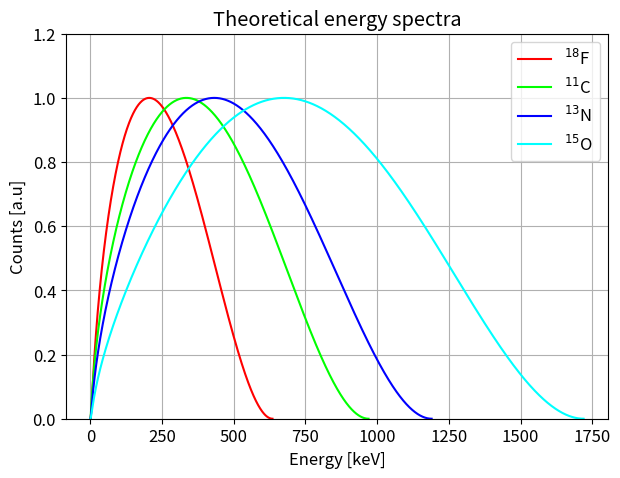

Write Python code to recreate this figure.
import numpy as np
from matplotlib import pyplot as plt


LIGHT_SPEED = 1.


class Particle:
    ''' Class describing a particle'''

    def __init__(self, name, mass, charge, eKin=0):
        ''' Arguments:
            - name of the particle
            - mass [ MeV/c^2 ]
            - charge [ e ]
            - kinetic energy [MeV]
         '''
        self.name = name
        self.mass = mass
        self.charge = charge
        self.eKin = eKin

    def __str__(self):
        message = ' \n'
        message += 'Particle {}: \n'
        message += '- Mass = {} Mev/c^2 \n'
        message += '- Charge = {} e \n'
        message += '- Kinetic energy = {} MeV \n'
        return message.format(self.name, self.mass, self.charge, self.eKin)

    def energy(self):
        return self.eKin + (self.mass * LIGHT_SPEED**2)

    def gamma(self):
        return self.energy() / (self.mass * LIGHT_SPEED ** 2)

    def beta(self):
        return np.sqrt(1 - (1 / (self.gamma()**2)))

    def momentum(self):
        return np.sqrt(self.energy()**2 - (self.mass * LIGHT_SPEED**2)**2) / LIGHT_SPEED


class BetaSource:

    def __init__(self, name, Emax, Z):
        ''' Arguments:
            - name of the beta source
            - atomic number
            - maximum (end point) energy of the beta particles [keV]
         '''
        self.name = name
        self.Z = Z
        self.Emax = Emax


    def beta_spectrum(self, p):

        def fermi_function(p, Z_daughter):
            alpha = 1 / 137
            Z_daughter = self.Z - 1
            n = -Z_daughter * alpha * p.energy() / (p.momentum())
            return 2 * np.pi * n / (1 - np.exp(-2 * np.pi * n))

        w = 1 + p.eKin / p.mass
        w0 = 1 + self.Emax / p.mass
        momentum = np.sqrt(w**2 - 1)
        spectra = fermi_function(p, self.Z-1) * (p.momentum()/p.mass) * w * ((w0 - w)**2)

        return spectra


class Material:
    ''' Class describing a material'''

    def __init__(self, name, Z, A, density, I):
        ''' Arguments:
            - name of the material
            - atomic number
            - mass number
            - density [g / cm^3]
            - ionization energy [MeV]
        '''
        self.name = name
        self.Z = Z
        self.A = A
        self.density = density
        self.I = I

    def __str__(self):
        message = ' \n'
        message += 'Material {}: \n'
        message += '- Atomic number = {}  \n'
        message += '- Atomic weight = {}  \n'
        message += '- Density = {} (g / cm^3 ) \n'
        message += '- Ionization energy = {} MeV \n'
        return message.format(self.name, self.Z, self.A, self.density, self.I)


if __name__ == '__main__':

    p = Particle('Positron', 511, +1)

    plt.figure(figsize=[7., 5.])
    plt.rc('font', size=12)
    plt.title('Theoretical energy spectra')
    plt.xlabel('Energy [keV]')
    plt.ylabel('Counts [a.u]')
    plt.ylim(0, 1.2)
    plt.grid()

    F18 = BetaSource('Fluoro', 635, 9)
    p.eKin = np.linspace(0.1, F18.Emax, 1000)
    plt.plot(p.eKin, F18.beta_spectrum(p)/max(F18.beta_spectrum(p)), color='red', label='$^{18}$F')

    C11 = BetaSource('Carbon', 970, 6)
    p.eKin = np.linspace(0.1, C11.Emax, 1000)
    plt.plot(p.eKin, C11.beta_spectrum(p)/max(C11.beta_spectrum(p)), color='lime', label='$^{11}$C')

    N13 = BetaSource('Azoto', 1190, 7)
    p.eKin = np.linspace(0.1, N13.Emax, 1000)
    plt.plot(p.eKin, N13.beta_spectrum(p)/max(N13.beta_spectrum(p)), color='blue', label='$^{13}$N')

    O15 = BetaSource('Ossigeno', 1720, 8)
    p.eKin = np.linspace(0.1, O15.Emax, 1000)
    plt.plot(p.eKin, O15.beta_spectrum(p)/max(O15.beta_spectrum(p)), color='cyan', label='$^{15}$O')

    plt.legend(loc='best')


    plt.show()